Run: headless pygame with SDL's dummy video driver; simulated clock (each Clock.tick advances the game by its frame time, no real sleeping); random seed 0; keys injected as events and as key.get_pressed() state; mouse plan: one left click at the window centre at the start of phase 2, then a move to the lower-right quarter at the start of phase 3.
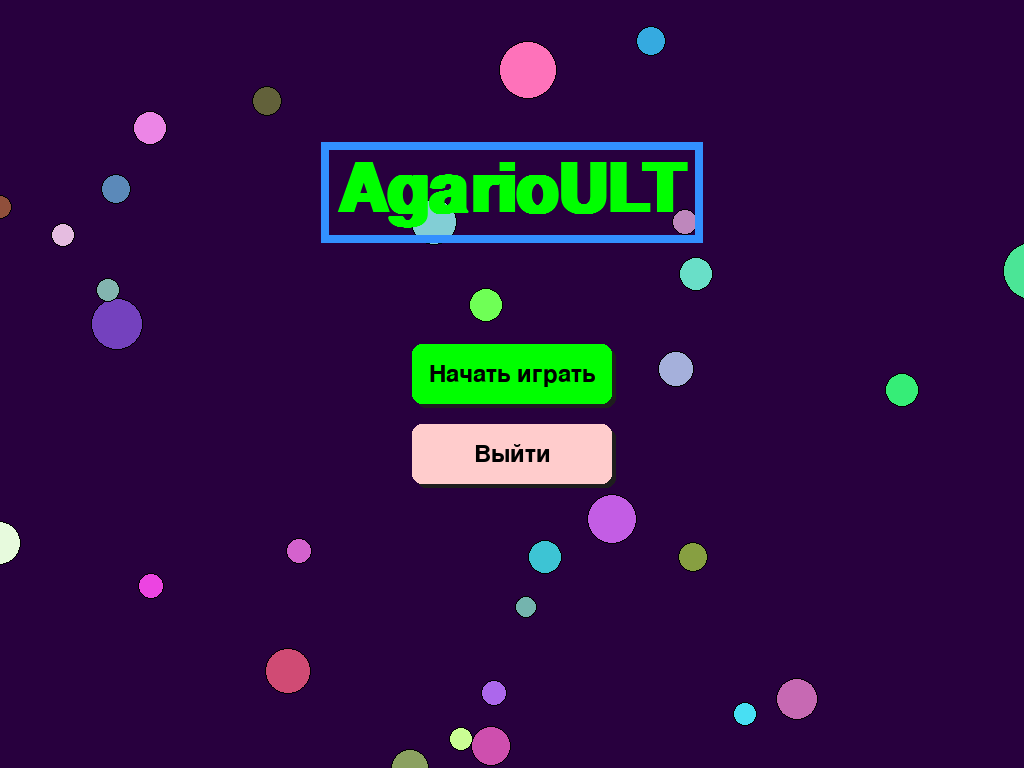
Frame 1 of 4 · flips 1–60 · no input
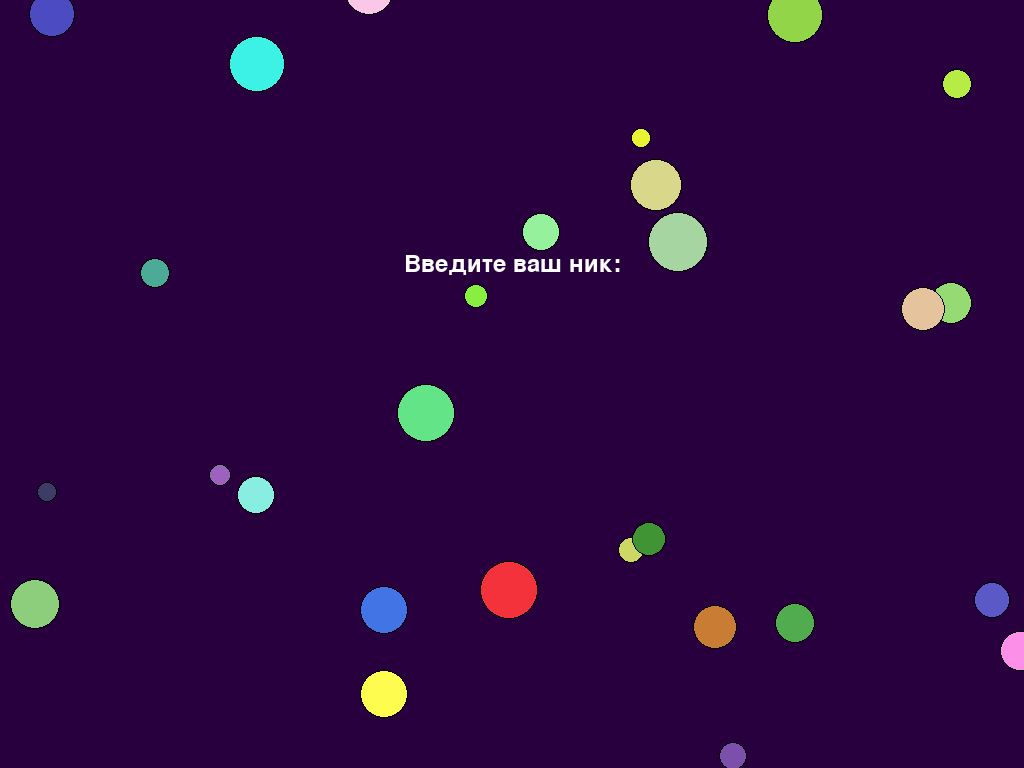
Frame 2 of 4 · flips 61–180 · clicked the window centre · tapped SPACE, RETURN · held RIGHT (→), D
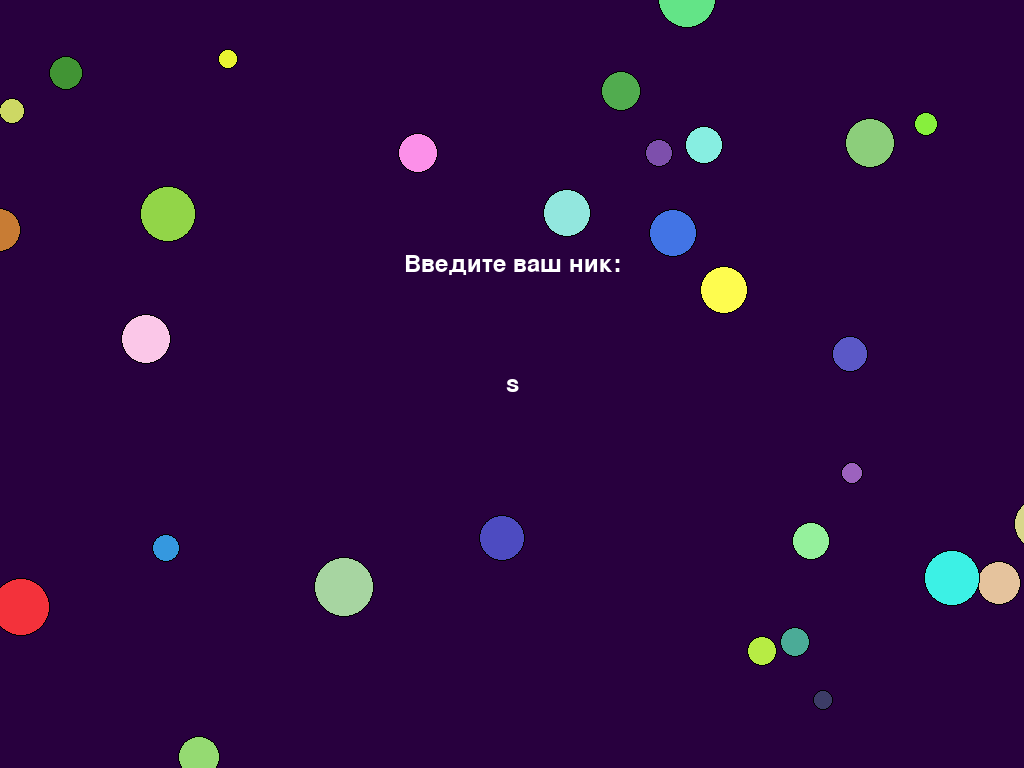
Frame 3 of 4 · flips 181–300 · moved the mouse to the lower-right quarter · held DOWN (↓), S
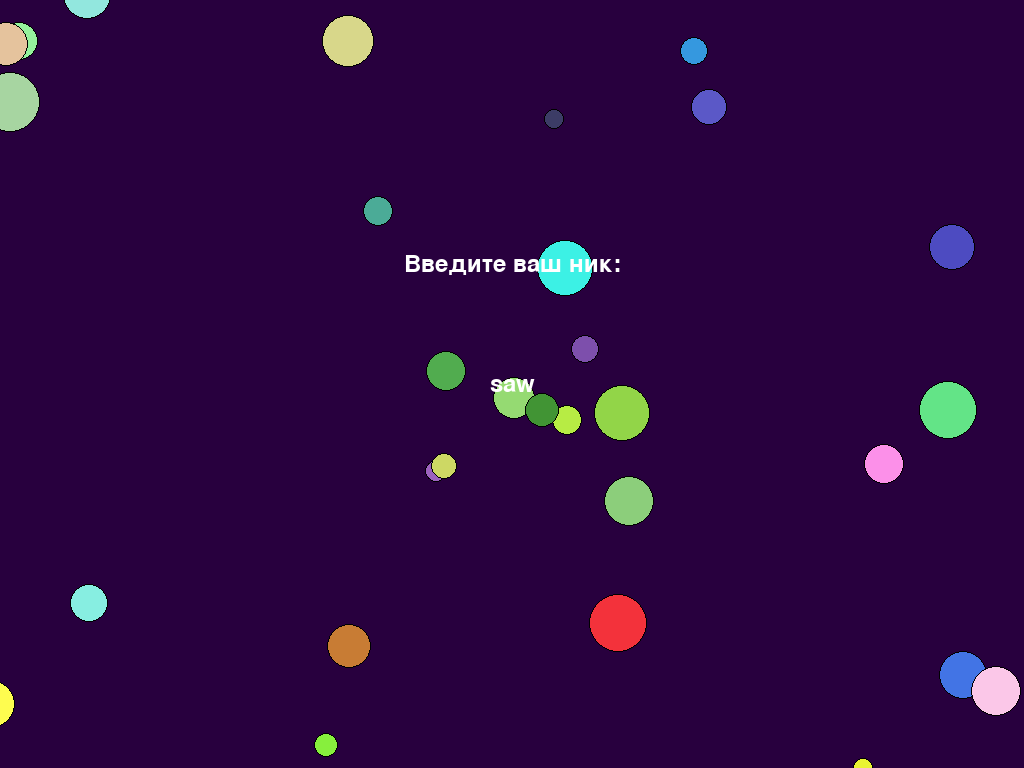
Frame 4 of 4 · flips 301–420 · held LEFT (←), A, UP (↑), W

The pygame program that drew these frames:

import pygame
import random
import sys
import math
import colorsys

# Инициализация Pygame
pygame.init()

# Параметры экрана
SCREEN_WIDTH, SCREEN_HEIGHT = pygame.display.Info().current_w, pygame.display.Info().current_h
BACKGROUND_COLOR = (40, 0, 62)
PLAYER_COLOR = (0, 255, 0)
FONT_COLOR = (0, 0, 0)
WHITE_COLOR = (255, 255, 255)
GREEN_BUTTON_COLOR = (204, 255, 204)
RED_BUTTON_COLOR = (255, 204, 204)
HOVER_GREEN_COLOR = (0, 255, 0)
HOVER_RED_COLOR = (255, 0, 0)
SHADOW_COLOR = (30, 30, 30)

screen = pygame.display.set_mode((SCREEN_WIDTH, SCREEN_HEIGHT), pygame.FULLSCREEN)
pygame.display.set_caption("AgarioULT")
font = pygame.font.SysFont(None, 36)
title_font = pygame.font.SysFont("Helvetica", 100, bold=True)
clock = pygame.time.Clock()

game_active = False
player_name = ""
selected_button_index = 0
border_hue = 0  # Для анимации рамки заголовка

# Функция для отображения текста
def draw_text(text, x, y, font, color=FONT_COLOR, center=False):
    text_surface = font.render(text, True, color)
    if center:
        x -= text_surface.get_width() // 2
        y -= text_surface.get_height() // 2
    screen.blit(text_surface, (x, y))

# Функция для анимированной рамки заголовка
def draw_animated_border(x, y, width, height):
    global border_hue
    rgb = colorsys.hsv_to_rgb(border_hue, 0.8, 1)
    border_color = (int(rgb[0] * 255), int(rgb[1] * 255), int(rgb[2] * 255))
    pygame.draw.rect(screen, border_color, (x - 15, y - 15, width + 30, height + 30), 8)
    border_hue += 0.01
    if border_hue > 1:
        border_hue = 0

# Функция начального экрана
def start_screen():
    global game_active, selected_button_index
    screen.fill(BACKGROUND_COLOR)
    buttons = [("Начать играть", GREEN_BUTTON_COLOR, HOVER_GREEN_COLOR),
               ("Выйти", RED_BUTTON_COLOR, HOVER_RED_COLOR)]
    button_rects = [pygame.Rect(SCREEN_WIDTH // 2 - 100, SCREEN_HEIGHT // 2 - 40, 200, 60),
                    pygame.Rect(SCREEN_WIDTH // 2 - 100, SCREEN_HEIGHT // 2 + 40, 200, 60)]
    background_circles = create_circles(30, 10, 30)
    running = True

    while running:
        screen.fill(BACKGROUND_COLOR)
        draw_background_circles(background_circles)

        # Отрисовка заголовка с анимированной рамкой
        title_surface = title_font.render("AgarioULT", True, (0, 255, 0))
        title_rect = title_surface.get_rect(center=(SCREEN_WIDTH // 2, SCREEN_HEIGHT // 4))
        draw_animated_border(title_rect.x, title_rect.y, title_rect.width, title_rect.height)
        screen.blit(title_surface, title_rect)

        for i, (text, color, hover_color) in enumerate(buttons):
            draw_button(text, button_rects[i], color, hover_color, selected=i == selected_button_index)

        pygame.display.flip()

        for event in pygame.event.get():
            if event.type == pygame.QUIT:
                pygame.quit()
                sys.exit()
            elif event.type == pygame.KEYDOWN:
                if event.key == pygame.K_UP:
                    selected_button_index = (selected_button_index - 1) % len(buttons)
                elif event.key == pygame.K_DOWN:
                    selected_button_index = (selected_button_index + 1) % len(buttons)
                elif event.key == pygame.K_RETURN:
                    if selected_button_index == 0:
                        game_active = True
                        input_name_screen()
                        running = False
                    elif selected_button_index == 1:
                        pygame.quit()
                        sys.exit()

# Функция для создания кругов
def create_circles(num_circles, min_radius, max_radius):
    circles = []
    for _ in range(num_circles):
        x = random.randint(0, SCREEN_WIDTH)
        y = random.randint(0, SCREEN_HEIGHT)
        radius = random.randint(min_radius, max_radius)
        color = (random.randint(50, 255), random.randint(50, 255), random.randint(50, 255))
        circles.append(Circle(x, y, radius, color))
    return circles

# Функция для анимации фоновых кругов
def draw_background_circles(circles):
    for circle in circles:
        circle.move()
        circle.draw()

# Класс игрока
class Player:
    def __init__(self):
        self.x = SCREEN_WIDTH // 2
        self.y = SCREEN_HEIGHT // 2
        self.radius = 20
        self.base_speed = 34

    def grow(self, amount):
        self.radius += amount * 0.5
        self.base_speed = max(1, 6 - (self.radius / 50))

    def move(self):
        mouse_x, mouse_y = pygame.mouse.get_pos()
        dx = mouse_x - self.x
        dy = mouse_y - self.y
        distance = math.hypot(dx, dy)
    
        if distance > 0:
            dx, dy = dx / distance, dy / distance
            speed = min(self.base_speed, distance)
            self.x += dx * speed
            self.y += dy * speed

        self.x = max(self.radius, min(SCREEN_WIDTH - self.radius, self.x))
        self.y = max(self.radius, min(SCREEN_HEIGHT - self.radius, self.y))

    def draw(self):
        pygame.draw.circle(screen, PLAYER_COLOR, (int(self.x), int(self.y)), self.radius)
        pygame.draw.circle(screen, (0, 0, 0), (int(self.x), int(self.y)), self.radius, 2)
        draw_text(player_name, int(self.x), int(self.y), font, center=True, color=WHITE_COLOR)

# Класс кругов для еды и врагов
class Circle:
    def __init__(self, x, y, radius, color):
        self.x = x
        self.y = y
        self.radius = radius
        self.color = color
        self.speed = max(1, 6 - self.radius / 15)
        self.angle = random.uniform(0, 2 * math.pi)

    def move(self):
        self.x += self.speed * math.cos(self.angle)
        self.y += self.speed * math.sin(self.angle)

        if self.x < -self.radius:
            self.x = SCREEN_WIDTH + self.radius
        elif self.x > SCREEN_WIDTH + self.radius:
            self.x = -self.radius
        if self.y < -self.radius:
            self.y = SCREEN_HEIGHT + self.radius
        elif self.y > SCREEN_HEIGHT + self.radius:
            self.y = -self.radius

    def draw(self):
        pygame.draw.circle(screen, self.color, (int(self.x), int(self.y)), self.radius)
        pygame.draw.circle(screen, (0, 0, 0), (int(self.x), int(self.y)), self.radius, 1)

    # Добавьте этот метод, чтобы проверить столкновение с другим объектом
    def is_colliding(self, other):
        distance = math.hypot(self.x - other.x, self.y - other.y)
        return distance < self.radius + other.radius

# Функция для экрана ввода имени
def input_name_screen():
    global player_name
    background_circles = create_circles(30, 10, 30)
    screen.fill(BACKGROUND_COLOR)
    input_active = True
    name = ""

    while input_active:
        screen.fill(BACKGROUND_COLOR)
        draw_background_circles(background_circles)
        
        draw_text("Введите ваш ник:", SCREEN_WIDTH // 2, SCREEN_HEIGHT // 2 - 120, font, center=True, color=WHITE_COLOR)
        draw_text(name, SCREEN_WIDTH // 2, SCREEN_HEIGHT // 2, font, center=True, color=WHITE_COLOR)

        pygame.display.flip()
        for event in pygame.event.get():
            if event.type == pygame.QUIT:
                pygame.quit()
                sys.exit()
            elif event.type == pygame.KEYDOWN:
                if event.key == pygame.K_RETURN and name.strip():
                    player_name = name
                    input_active = False
                elif event.key == pygame.K_BACKSPACE:
                    name = name[:-1]
                else:
                    name += event.unicode

# Функция паузы
def pause_menu():
    global selected_button_index
    paused = True
    buttons = [("Продолжить", GREEN_BUTTON_COLOR, HOVER_GREEN_COLOR),
               ("Выйти в меню", RED_BUTTON_COLOR, HOVER_RED_COLOR)]
    button_rects = [pygame.Rect(SCREEN_WIDTH // 2 - 100, SCREEN_HEIGHT // 2 - 60, 200, 50),
                    pygame.Rect(SCREEN_WIDTH // 2 - 100, SCREEN_HEIGHT // 2 + 10, 200, 50)]
    selected_button_index = 0

    while paused:
        screen.fill(BACKGROUND_COLOR)
        
        for i, (text, color, hover_color) in enumerate(buttons):
            draw_button(text, button_rects[i], color, hover_color, selected=i == selected_button_index)
        
        pygame.display.flip()
        
        for event in pygame.event.get():
            if event.type == pygame.QUIT:
                pygame.quit()
                sys.exit()
            elif event.type == pygame.KEYDOWN:
                if event.key == pygame.K_UP:
                    selected_button_index = (selected_button_index - 1) % len(buttons)
                elif event.key == pygame.K_DOWN:
                    selected_button_index = (selected_button_index + 1) % len(buttons)
                elif event.key == pygame.K_RETURN:
                    if selected_button_index == 0:
                        paused = False
                    elif event.key == pygame.K_RETURN:
                        pygame.quit()
                        sys.exit()

# Основная функция игры
def main():
    global game_active
    player = Player()
    food_circles = create_circles(50, 5, 15)
    enemy_circles = create_circles(15, 20, 50)
    
    score = 0
    new_circle_timer = pygame.USEREVENT + 1
    pygame.time.set_timer(new_circle_timer, 3000)

    while game_active:
        screen.fill(BACKGROUND_COLOR)

        for event in pygame.event.get():
            if event.type == pygame.QUIT:
                pygame.quit()
                sys.exit()
            elif event.type == pygame.KEYDOWN:
                if event.key == pygame.K_ESCAPE:
                    pause_menu()
            elif event.type == new_circle_timer:
                food_circles.extend(create_circles(10, 5, 15))
                enemy_circles.extend(create_circles(3, 20, 50))

        player.move()

        for food in food_circles[:]:
            if food.is_colliding(player):
                player.grow(food.radius // 4)
                food_circles.remove(food)
                score += 1

        for enemy in enemy_circles[:]:
            enemy.move()
            if enemy.is_colliding(player):
                if player.radius > enemy.radius:
                    player.grow(enemy.radius // 4)
                    enemy_circles.remove(enemy)
                    score += 5
                else:
                    game_over_screen(score)
                    game_active = False
                    break

            for other_enemy in enemy_circles:
                if other_enemy != enemy and enemy.is_colliding(other_enemy):
                    if enemy.radius > other_enemy.radius:
                        enemy.radius += other_enemy.radius // 4
                        enemy_circles.remove(other_enemy)

        player.draw()
        for food in food_circles:
            food.draw()
        for enemy in enemy_circles:
            enemy.draw()

        draw_text(f"Score: {score}", 10, 10, font, color=WHITE_COLOR)

        pygame.display.flip()
        clock.tick(30)

    pygame.quit()
    sys.exit()

# Функция экрана завершения игры
def game_over_screen(score):
    global selected_button_index
    screen.fill(BACKGROUND_COLOR)
    draw_text(f"Ваш итоговый результат: {score}", SCREEN_WIDTH // 2, SCREEN_HEIGHT // 3, font, center=True, color=WHITE_COLOR)

    buttons = [("Начать заново", GREEN_BUTTON_COLOR, HOVER_GREEN_COLOR),
               ("Выйти", RED_BUTTON_COLOR, HOVER_RED_COLOR)]
    button_rects = [pygame.Rect(SCREEN_WIDTH // 2 - 100, SCREEN_HEIGHT // 2, 200, 60),
                    pygame.Rect(SCREEN_WIDTH // 2 - 100, SCREEN_HEIGHT // 2 + 80, 200, 60)]
    selected_button_index = 0

    waiting = True
    while waiting:
        for i, (text, color, hover_color) in enumerate(buttons):
            draw_button(text, button_rects[i], color, hover_color, selected=i == selected_button_index)
        
        pygame.display.flip()

        for event in pygame.event.get():
            if event.type == pygame.QUIT:
                pygame.quit()
                sys.exit()
            elif event.type == pygame.KEYDOWN:
                if event.key == pygame.K_UP:
                    selected_button_index = (selected_button_index - 1) % len(buttons)
                elif event.key == pygame.K_DOWN:
                    selected_button_index = (selected_button_index + 1) % len(buttons)
                elif event.key == pygame.K_RETURN:
                    if selected_button_index == 0:
                        waiting = False
                        main()
                    elif selected_button_index == 1:
                        pygame.quit()
                        sys.exit()

# Функция для отрисовки кнопок с тенью и черным текстом
def draw_button(text, rect, color, hover_color, selected=False):
    color_to_use = hover_color if selected else color
    shadow_offset = 4
    shadow_rect = rect.move(shadow_offset, shadow_offset)
    pygame.draw.rect(screen, SHADOW_COLOR, shadow_rect, border_radius=10)
    pygame.draw.rect(screen, color_to_use, rect, border_radius=10)
    draw_text(text, rect.centerx, rect.centery, font, center=True, color=FONT_COLOR)

# Запуск игры
if __name__ == "__main__":
    start_screen()
    if game_active:
        main()
